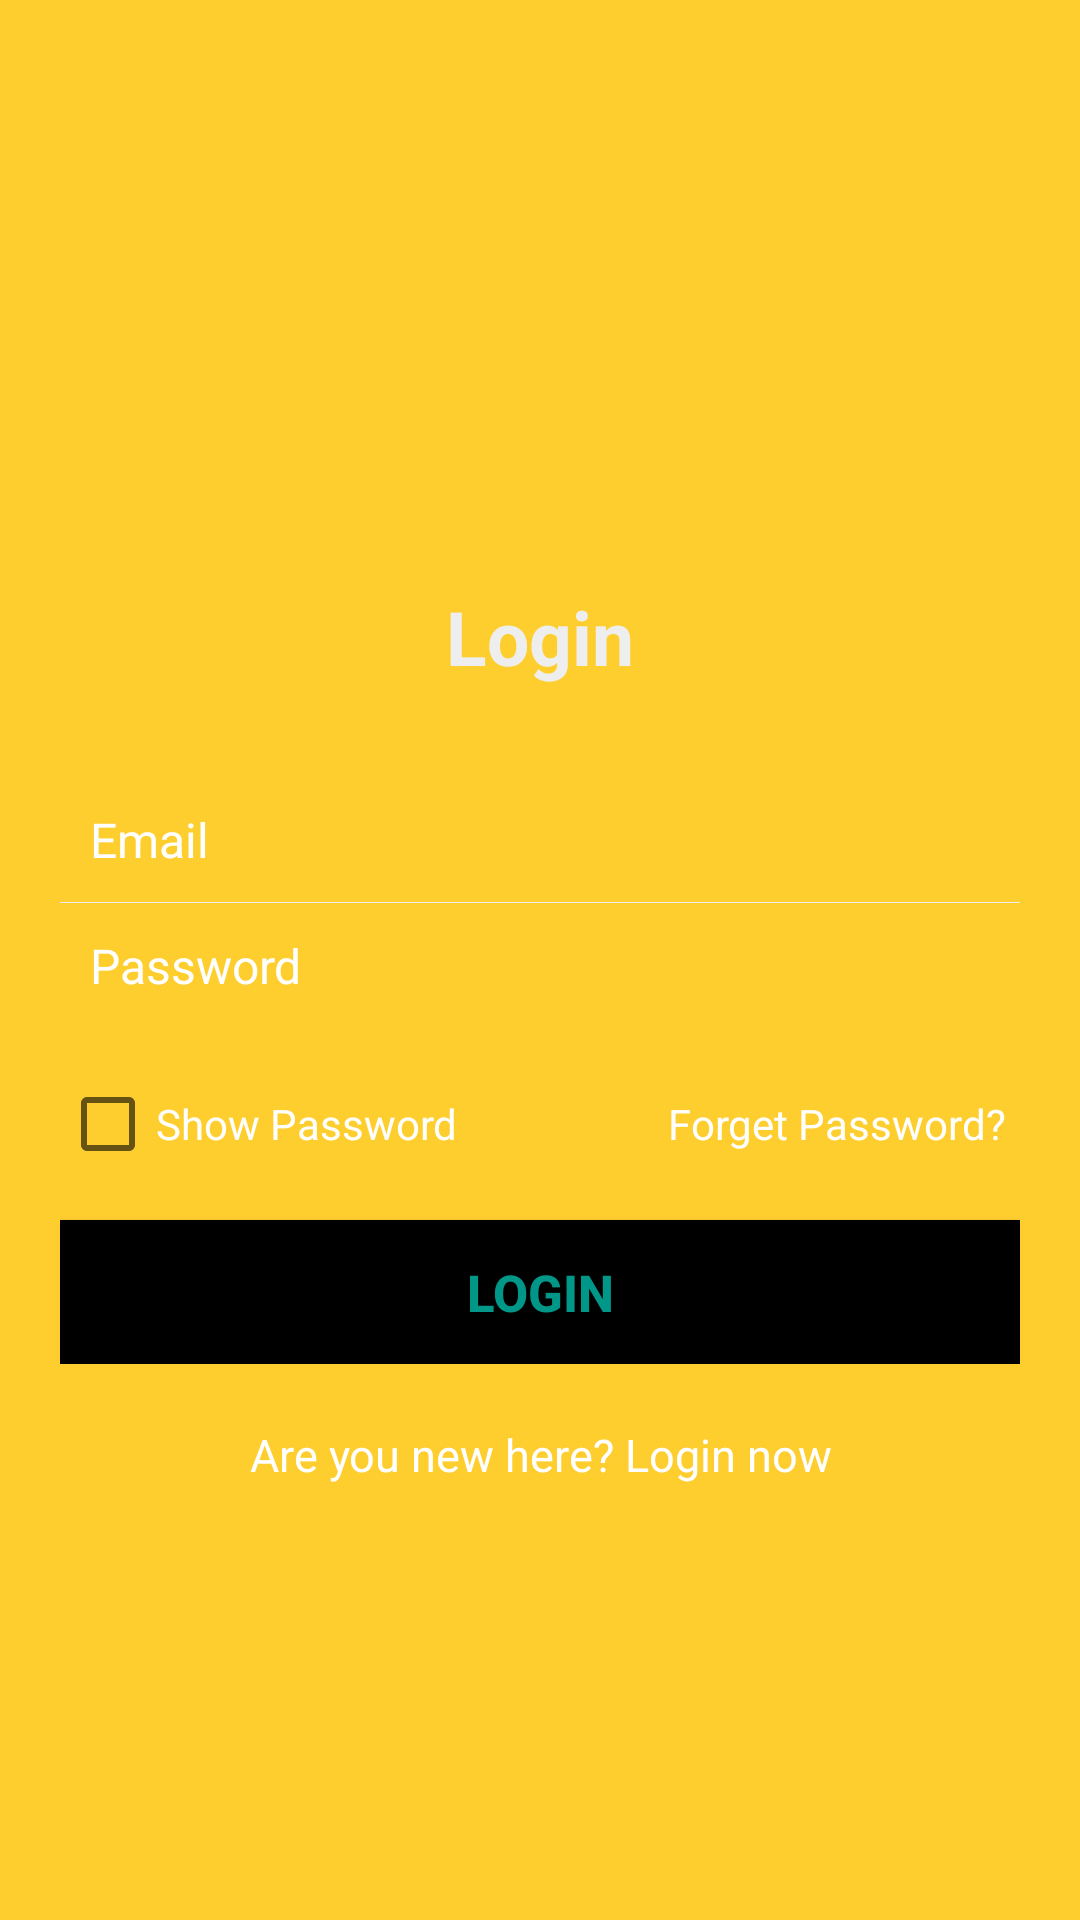

Reconstruct the res/layout file that produces this screen, plus the resources it refers to.
<!-- AndroidManifest.xml: application theme Theme.CitySystem -->
<!-- res/layout/activity_login.xml -->
<?xml version="1.0" encoding="utf-8"?>
<RelativeLayout xmlns:android="http://schemas.android.com/apk/res/android"
    android:layout_width="match_parent"
    android:layout_height="match_parent"
    android:padding="20dp"
    android:background="@color/yellow">

    <LinearLayout
        android:id="@+id/login_layout"
        android:layout_width="match_parent"
        android:layout_height="wrap_content"
        android:layout_centerInParent="true"
        android:orientation="vertical">

        <TextView
            android:layout_width="match_parent"
            android:layout_height="wrap_content"
            android:gravity="center"
            android:padding="10dp"
            android:text="@string/login"
            android:textColor="@color/white_greyish"
            android:textSize="25sp"
            android:textStyle="bold" />

        <EditText
            android:id="@+id/login_emailid"
            android:layout_width="match_parent"
            android:layout_height="wrap_content"
            android:layout_marginTop="20dp"
            android:background="@android:color/transparent"
            android:drawableLeft="@drawable/ic_email"
            android:drawablePadding="8dp"
            android:gravity="center_vertical"
            android:hint="@string/email"
            android:inputType="textEmailAddress"
            android:padding="10dp"
            android:singleLine="true"
            android:textColor="@color/white"
            android:textColorHint="@color/white"
            android:textSize="16sp" />


        <View
            android:layout_width="match_parent"
            android:layout_height="1px"
            android:background="@color/white_greyish" />

        <EditText
            android:id="@+id/login_password"
            android:layout_width="match_parent"
            android:layout_height="wrap_content"
            android:background="@android:color/transparent"
            android:drawableLeft="@drawable/ic_password"
            android:drawablePadding="8dp"
            android:gravity="center_vertical"
            android:hint="@string/password"
            android:inputType="textPassword"
            android:padding="10dp"
            android:singleLine="true"
            android:textColor="@color/white"
            android:textColorHint="@color/white"
            android:textSize="16sp" />

        <LinearLayout
            android:layout_width="fill_parent"
            android:layout_height="wrap_content"
            android:orientation="horizontal"
            android:paddingTop="8dp"
            android:paddingBottom="5dp">

            <CheckBox
                android:id="@+id/show_hide_password"
                android:layout_width="wrap_content"
                android:layout_height="wrap_content"
                android:layout_weight="1"
                android:text="@string/show_pwd"
                android:textColor="@color/white"
                android:textSize="14sp" />

            <TextView
                android:id="@+id/forgot_password"
                android:layout_width="wrap_content"
                android:layout_height="wrap_content"
                android:layout_weight="1"
                android:gravity="end"
                android:padding="5dp"
                android:text="@string/forgot"
                android:textColor="@color/white"
                android:textSize="14sp"
                android:onClick="forgotPassword"/>
        </LinearLayout>

        <Button
            android:id="@+id/loginBtn"
            android:layout_width="fill_parent"
            android:layout_height="wrap_content"
            android:layout_marginTop="3dp"
            android:background="@color/black"
            android:padding="3dp"
            android:text="@string/login"
            android:textColor="#009688"
            android:textSize="17sp"
            android:textStyle="bold" />
    </LinearLayout>

    <TextView
        android:id="@+id/createAccount"
        android:layout_width="wrap_content"
        android:layout_height="wrap_content"
        android:layout_below="@+id/login_layout"
        android:layout_centerHorizontal="true"
        android:layout_marginTop="15dp"
        android:gravity="center"
        android:padding="5dp"
        android:text="@string/newUser"
        android:textColor="@color/white"
        android:textSize="15sp"
        android:onClick="openSignupActivity"
        />
</RelativeLayout>
<!-- resources referenced by this layout -->
<resources>
  <color name="black">#FF000000</color>
  <color name="white">#FFFFFFFF</color>
  <color name="white_greyish">#EEEEEE</color>
  <color name="yellow">#fece2f</color>
  <string name="email">Email</string>
  <string name="forgot">Forget Password?</string>
  <string name="login">Login</string>
  <string name="newUser">Are you new here? Login now</string>
  <string name="password">Password</string>
  <string name="show_pwd">Show Password</string>
  <style name="Theme.CitySystem" parent="Theme.MaterialComponents.DayNight.NoActionBar">
          
          <item name="colorPrimary">@color/purple_500</item>
          <item name="colorPrimaryVariant">@color/purple_700</item>
          <item name="colorOnPrimary">@color/white</item>
          
          <item name="colorSecondary">@color/teal_200</item>
          <item name="colorSecondaryVariant">@color/teal_700</item>
          <item name="colorOnSecondary">@color/black</item>
          
          <item name="android:statusBarColor">?attr/colorPrimaryVariant</item>
          
      </style>
  <color name="purple_500">#FF6200EE</color>
  <color name="purple_700">#FF3700B3</color>
  <color name="teal_200">#FF03DAC5</color>
  <color name="teal_700">#FF018786</color>
</resources>
